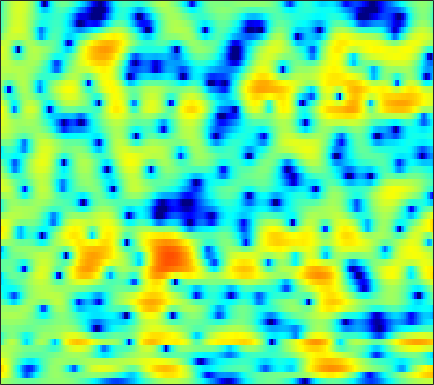

Data behind this chart, as committed beside it:
1.5338, 1.2983, 0.97645, 0.64171, 0.39474, 0.075449, -0.2248, -0.44297, -0.69049, -0.90327, -1.0539, -1.133, -1.1859, -1.1817, -1.1351, -1.0227, -0.86361, -0.72791, -0.52561, -0.31068, -0.10316, 0.043774, 0.22352, 0.37363
5.727, 5.103, 4.164, 3.087, 2.18, 0.819, -0.7414, -2.079, -4.124, -6.54, -9.329, -11.39, -12.64, -11.16, -9.343, -7.076, -5.213, -4.049, -2.752, -1.703, -0.8624, -0.3587, 0.1764, 0.5513
6.981, 6.207, 5.017, 3.632, 2.456, 0.684, -1.336, -3.021, -5.482, -8.101, -10.73, -12.46, -14.19, -14.71, -13.99, -11.83, -9.258, -7.41, -5.222, -3.408, -1.939, -1.052, -0.1223, 0.5048
5.009, 4.499, 3.709, 2.808, 2.064, 0.9927, -0.1561, -1.038, -2.228, -3.391, -4.482, -5.21, -5.968, -6.396, -6.436, -6.084, -5.345, -4.639, -3.613, -2.615, -1.716, -1.106, -0.4108, 0.1422
2.86, 2.632, 2.269, 1.862, 1.533, 1.062, 0.5727, 0.2057, -0.2733, -0.722, -1.119, -1.366, -1.626, -1.808, -1.891, -1.933, -1.91, -1.842, -1.705, -1.537, -1.349, -1.194, -0.9777, -0.7405
1.925, 1.904, 1.875, 1.817, 1.73, 1.529, 1.244, 0.9862, 0.5957, 0.1905, -0.1846, -0.4047, -0.5944, -0.6743, -0.6703, -0.6139, -0.5802, -0.5885, -0.6906, -0.9027, -1.274, -1.661, -2.265, -2.838
-2.733, -1.04, 0.6776, 1.77, 2.222, 2.376, 2.055, 1.487, 0.2604, -1.571, -4.039, -6.004, -6.977, -5.088, -3.22, -1.123, 0.3581, 1.102, 1.628, 1.665, 1.212, 0.4883, -1.076, -3.552
-3.021, -2.183, -1.14, -0.3835, -0.04706, 0.08273, -0.1383, -0.5383, -1.372, -2.488, -3.729, -4.469, -4.745, -4.069, -3.201, -1.956, -0.865, -0.21, 0.4336, 0.8229, 1.007, 1.049, 1.014, 0.9638
-0.4464, -0.3392, -0.1799, -0.04607, 0.01259, 0.02657, -0.05367, -0.1705, -0.3749, -0.5998, -0.8088, -0.9371, -1.038, -1.043, -0.9727, -0.8154, -0.6215, -0.4715, -0.2786, -0.09685, 0.06107, 0.1742, 0.3181, 0.4653
0.5509, 0.656, 0.7695, 0.8521, 0.8894, 0.9022, 0.8677, 0.8118, 0.7, 0.5504, 0.3687, 0.2121, -0.01563, -0.2676, -0.4607, -0.7148, -0.9647, -1.129, -1.272, -1.317, -1.252, -1.139, -0.9157, -0.6434
1.17, 1.341, 1.515, 1.631, 1.683, 1.724, 1.727, 1.713, 1.646, 1.514, 1.31, 1.099, 0.7071, 0.1609, -0.3699, -1.269, -2.349, -3.259, -4.455, -5.246, -5.219, -4.633, -3.478, -2.274
0.8542, 0.9889, 1.032, 0.9708, 0.901, 0.829, 0.8575, 0.9561, 1.157, 1.382, 1.55, 1.579, 1.446, 1.037, 0.4989, -0.5891, -2.237, -4.05, -7.652, -13.1, -12.91, -8.637, -4.586, -1.984
-1.596, -1.896, -2.679, -3.908, -5.082, -6.655, -7.272, -6.559, -4.669, -2.707, -1.137, -0.2395, 0.5954, 1.077, 1.229, 1.192, 0.9153, 0.6245, 0.2416, 0.02543, 0.1222, 0.4006, 0.9599, 1.569
-3.947, -4.476, -5.554, -7.173, -8.825, -11.53, -13.1, -11.59, -8.245, -5.392, -3.231, -1.976, -0.6841, 0.2608, 0.7838, 1.283, 1.601, 1.778, 1.942, 2.048, 2.131, 2.199, 2.279, 2.333
-4.88, -4.969, -5.072, -5.199, -5.261, -5.221, -4.946, -4.555, -3.8, -2.866, -1.924, -1.239, -0.3775, 0.3557, 0.8227, 1.345, 1.736, 1.94, 2.112, 2.174, 2.145, 2.06, 1.892, 1.674
-6.639, -5.753, -4.706, -3.871, -3.375, -2.829, -2.344, -2.027, -1.6, -1.15, -0.6171, -0.1822, 0.418, 1.037, 1.481, 1.999, 2.414, 2.621, 2.732, 2.659, 2.381, 2.022, 1.353, 0.4986
-6.972, -4.93, -3.141, -2.02, -1.478, -1.108, -1.055, -1.142, -1.401, -1.675, -1.692, -1.395, -0.6118, 0.471, 1.324, 2.354, 3.16, 3.586, 3.896, 3.859, 3.442, 2.874, 1.681, -0.154
-1.736, -1.418, -1.038, -0.7984, -0.7693, -1.042, -1.788, -2.732, -4.709, -8.184, -15.04, -17.38, -8.809, -3.956, -1.554, 0.6992, 2.168, 2.932, 3.571, 3.785, 3.628, 3.28, 2.504, 1.44
-1.37, -1.413, -1.308, -1.161, -1.137, -1.232, -1.579, -2.063, -2.908, -3.891, -4.554, -4.424, -3.409, -1.896, -0.7358, 0.5911, 1.663, 2.265, 2.769, 3.021, 3.022, 2.856, 2.454, 1.862
-6.339, -5.454, -3.854, -2.485, -1.704, -0.9907, -0.5421, -0.361, -0.258, -0.1777, -0.04204, 0.08995, 0.3876, 0.7908, 1.125, 1.539, 1.917, 2.149, 2.355, 2.46, 2.454, 2.35, 2.097, 1.641
-9.253, -6.789, -3.94, -2.112, -1.17, -0.3483, 0.1293, 0.3573, 0.5337, 0.6362, 0.7051, 0.7323, 0.7724, 0.7963, 0.7795, 0.7395, 0.6301, 0.5371, 0.4917, 0.5182, 0.6229, 0.7512, 0.9124, 1.022
1.559, 1.304, 1.136, 0.9688, 0.8041, 0.4832, 0.003604, -0.361, -0.7892, -1.075, -1.176, -1.136, -1.103, -1.248, -1.527, -2.108, -3.009, -3.837, -4.852, -5.247, -4.6, -3.574, -2.092, -0.7436
5.346, 4.739, 3.817, 2.741, 1.737, 0.05745, -2.145, -4.216, -7.162, -8.494, -7.041, -5.526, -4.084, -3.405, -3.418, -4.177, -5.834, -8.002, -13.18, -21.91, -13.16, -8.672, -5.027, -2.623
6.024, 5.465, 4.576, 3.443, 2.381, 0.5878, -1.728, -3.913, -7.113, -8.574, -6.829, -5.168, -3.567, -2.675, -2.425, -2.608, -3.239, -3.901, -4.755, -5.342, -5.398, -5.14, -4.574, -3.827
4.374, 4.184, 3.845, 3.363, 2.925, 2.211, 1.44, 0.8561, 0.1962, -0.2013, -0.3166, -0.2738, -0.1712, -0.141, -0.2114, -0.4509, -0.9097, -1.347, -2.1, -3.056, -4.234, -5.37, -7.336, -9.846
0.7305, 1.19, 1.694, 2.042, 2.201, 2.274, 2.225, 2.148, 2.011, 1.877, 1.738, 1.639, 1.51, 1.336, 1.151, 0.8361, 0.388, -0.05321, -0.8314, -1.821, -3.126, -4.343, -6.411, -8.843
-4.059, -2.396, -0.7837, 0.3288, 0.8855, 1.382, 1.641, 1.731, 1.755, 1.706, 1.637, 1.584, 1.511, 1.44, 1.372, 1.22, 1.002, 0.7584, 0.351, -0.1927, -0.8433, -1.382, -2.105, -2.715
-3.641, -2.198, -0.7653, 0.1726, 0.613, 0.9077, 0.9452, 0.8298, 0.5682, 0.2709, 0.05863, 0.0007683, 0.08081, 0.3195, 0.56, 0.8731, 1.113, 1.223, 1.248, 1.12, 0.8592, 0.587, 0.1773, -0.2767
0.882, 1.252, 1.612, 1.725, 1.653, 1.268, 0.5637, -0.2009, -1.532, -3.114, -4.577, -5.044, -4.334, -2.732, -1.486, -0.04441, 1.017, 1.589, 2.047, 2.221, 2.124, 1.893, 1.392, 0.6986
3.646, 3.534, 3.264, 2.833, 2.367, 1.527, 0.3369, -0.8378, -2.994, -6.236, -11.65, -16.02, -10.41, -5.254, -2.752, -0.4408, 1.107, 1.894, 2.532, 2.775, 2.647, 2.317, 1.539, 0.3757
3.551, 3.172, 2.573, 1.888, 1.303, 0.4827, -0.3978, -1.07, -1.966, -2.748, -3.212, -3.205, -2.609, -1.549, -0.6298, 0.5122, 1.45, 1.965, 2.392, 2.483, 2.246, 1.84, 0.9942, -0.2443
2.296, 1.644, 0.675, -0.3931, -1.18, -2.148, -2.823, -3.086, -3.056, -2.68, -2.061, -1.503, -0.6711, 0.1926, 0.8152, 1.578, 2.184, 2.512, 2.751, 2.737, 2.456, 2.067, 1.324, 0.3283
0.8121, -0.1116, -1.62, -3.561, -5.36, -8.248, -10.66, -10.53, -8.035, -5.37, -3.188, -1.829, -0.3234, 0.9217, 1.698, 2.556, 3.195, 3.527, 3.762, 3.756, 3.485, 3.103, 2.348, 1.319
-1.405, -2.067, -3.229, -4.887, -6.581, -9.54, -12.26, -12.01, -9.014, -6.04, -3.698, -2.233, -0.5989, 0.7883, 1.691, 2.695, 3.484, 3.922, 4.28, 4.378, 4.188, 3.853, 3.114, 2.022
-5.394, -4.638, -4.138, -4.166, -4.412, -4.901, -5.328, -5.488, -5.391, -5.005, -4.275, -3.533, -2.298, -0.9038, 0.1388, 1.423, 2.494, 3.128, 3.731, 4.035, 4.053, 3.874, 3.391, 2.615
-6.021, -4.481, -3.273, -2.766, -2.744, -3.066, -3.794, -4.588, -6.07, -8.049, -10.03, -10.21, -7.74, -4.574, -2.524, -0.3593, 1.261, 2.165, 3.03, 3.541, 3.749, 3.723, 3.483, 3.036
-0.5781, -0.3727, -0.1942, -0.2233, -0.4332, -0.9959, -1.931, -2.93, -4.792, -7.405, -10.46, -11.1, -8.168, -4.729, -2.667, -0.5701, 0.9416, 1.767, 2.518, 2.946, 3.086, 3.034, 2.772, 2.344
2.311, 2.175, 1.952, 1.652, 1.368, 0.8724, 0.2684, -0.2509, -0.9668, -1.597, -1.972, -1.989, -1.611, -0.9177, -0.3314, 0.4292, 1.032, 1.362, 1.602, 1.623, 1.422, 1.135, 0.5817, -0.15
3.332, 3.114, 2.785, 2.418, 2.126, 1.738, 1.359, 1.097, 0.802, 0.5903, 0.4792, 0.4661, 0.5222, 0.637, 0.73, 0.8001, 0.78, 0.6757, 0.4159, -0.02123, -0.6303, -1.214, -2.165, -3.355
3.843, 3.521, 3.028, 2.502, 2.111, 1.657, 1.325, 1.172, 1.094, 1.11, 1.203, 1.285, 1.354, 1.346, 1.276, 1.051, 0.6746, 0.2781, -0.4001, -1.249, -2.226, -3.031, -4.202, -5.48
4.563, 3.985, 3.031, 1.928, 1.052, 0.05991, -0.5202, -0.5327, -0.08387, 0.6333, 1.35, 1.8, 2.198, 2.345, 2.275, 1.942, 1.317, 0.6449, -0.5453, -2.01, -3.72, -5.006, -6.379, -7.111
5.22, 4.311, 2.655, 0.3342, -2.003, -6.508, -11.63, -9.308, -4.239, -0.9527, 1.128, 2.159, 3.041, 3.433, 3.435, 3.09, 2.324, 1.457, -0.1446, -2.474, -5.861, -9.838, -20.03, -15.14
3.8, 2.778, 1.141, -0.7992, -2.379, -4.473, -5.612, -5.064, -3.099, -1.046, 0.5792, 1.43, 2.149, 2.406, 2.349, 1.951, 1.251, 0.5504, -0.589, -1.974, -3.525, -4.632, -5.507, -5.128
1.594, 0.2256, -1.675, -3.207, -3.796, -3.73, -2.978, -2.219, -1.129, -0.09248, 0.6804, 1.063, 1.21, 0.9657, 0.5442, -0.2796, -1.248, -1.937, -2.625, -2.849, -2.746, -2.456, -1.858, -1.072
0.3557, -1.973, -6.753, -17.23, -17.77, -7.808, -3.641, -1.712, 0.008393, 1.057, 1.589, 1.68, 1.358, 0.505, -0.5608, -2.638, -5.675, -8.564, -10.95, -8.419, -5.157, -3.303, -1.408, 0.05746
1.275, 0.1414, -1.453, -2.599, -2.727, -1.929, -0.6577, 0.2424, 1.195, 1.778, 1.997, 1.883, 1.388, 0.4344, -0.6348, -2.59, -5.189, -7.334, -8.95, -7.534, -5.16, -3.638, -2.053, -0.8589
1.857, 1.686, 1.426, 1.237, 1.184, 1.26, 1.469, 1.647, 1.854, 1.978, 1.941, 1.791, 1.406, 0.8034, 0.2365, -0.642, -1.569, -2.201, -2.818, -3.15, -3.259, -3.279, -3.341, -3.408
2.151, 2.279, 2.316, 2.263, 2.202, 2.124, 2.054, 2.021, 1.987, 1.952, 1.885, 1.81, 1.627, 1.342, 1.063, 0.5961, 0.04115, -0.4242, -1.107, -1.888, -2.84, -3.722, -5.218, -7.228
2.702, 2.74, 2.626, 2.358, 2.091, 1.702, 1.325, 1.116, 0.9843, 1.012, 1.163, 1.312, 1.478, 1.56, 1.536, 1.361, 1.031, 0.6745, 0.03051, -0.8143, -1.921, -2.977, -4.786, -7.206
3.447, 3.244, 2.755, 1.984, 1.202, -0.1039, -1.528, -2.422, -2.842, -2.205, -1.018, -0.1399, 0.8268, 1.49, 1.782, 1.951, 1.878, 1.681, 1.249, 0.6439, -0.1235, -0.7976, -1.817, -2.915
3.759, 3.522, 2.92, 1.867, 0.6667, -1.744, -5.795, -11.5, -22.75, -8.067, -3.296, -1.232, 0.5277, 1.528, 1.94, 2.167, 2.117, 1.958, 1.655, 1.274, 0.8443, 0.4981, 0.01216, -0.5528
2.522, 2.725, 2.741, 2.409, 1.897, 0.9295, -0.2345, -1.007, -1.385, -0.8559, 0.1056, 0.7633, 1.357, 1.566, 1.471, 1.029, 0.3628, -0.1792, -0.7813, -1.083, -1.078, -0.9673, -0.8346, -0.8323
-0.304, 0.7974, 1.857, 2.518, 2.806, 2.956, 2.946, 2.893, 2.807, 2.738, 2.617, 2.446, 1.983, 1.187, 0.2923, -1.395, -3.795, -6.138, -9.4, -9.702, -7.089, -5.247, -3.52, -2.49
-2.38, -0.8112, 0.7957, 1.962, 2.61, 3.211, 3.573, 3.718, 3.748, 3.594, 3.238, 2.824, 2.037, 0.9049, -0.2181, -2.164, -4.785, -7.247, -10.66, -11.01, -8.347, -6.444, -4.591, -3.408
-2.339, -1.172, 0.2032, 1.337, 2.023, 2.736, 3.218, 3.43, 3.531, 3.412, 3.081, 2.684, 1.973, 1.038, 0.2091, -1.033, -2.33, -3.235, -4.183, -4.642, -4.584, -4.325, -3.852, -3.383
-2.37, -1.312, -0.03979, 1.049, 1.738, 2.476, 2.997, 3.243, 3.385, 3.321, 3.05, 2.712, 2.081, 1.271, 0.5588, -0.4824, -1.567, -2.355, -3.264, -3.921, -4.253, -4.276, -4.059, -3.699
-2.732, -1.495, -0.08733, 1.072, 1.782, 2.537, 3.083, 3.363, 3.551, 3.534, 3.302, 2.987, 2.363, 1.512, 0.7113, -0.5807, -2.128, -3.437, -5.281, -6.91, -7.673, -7.394, -6.282, -4.97
-2.753, -1.513, -0.1525, 0.9382, 1.605, 2.32, 2.868, 3.171, 3.43, 3.498, 3.361, 3.109, 2.559, 1.724, 0.8896, -0.576, -2.547, -4.509, -8.176, -14.68, -32.55, -15.66, -9.231, -5.848
